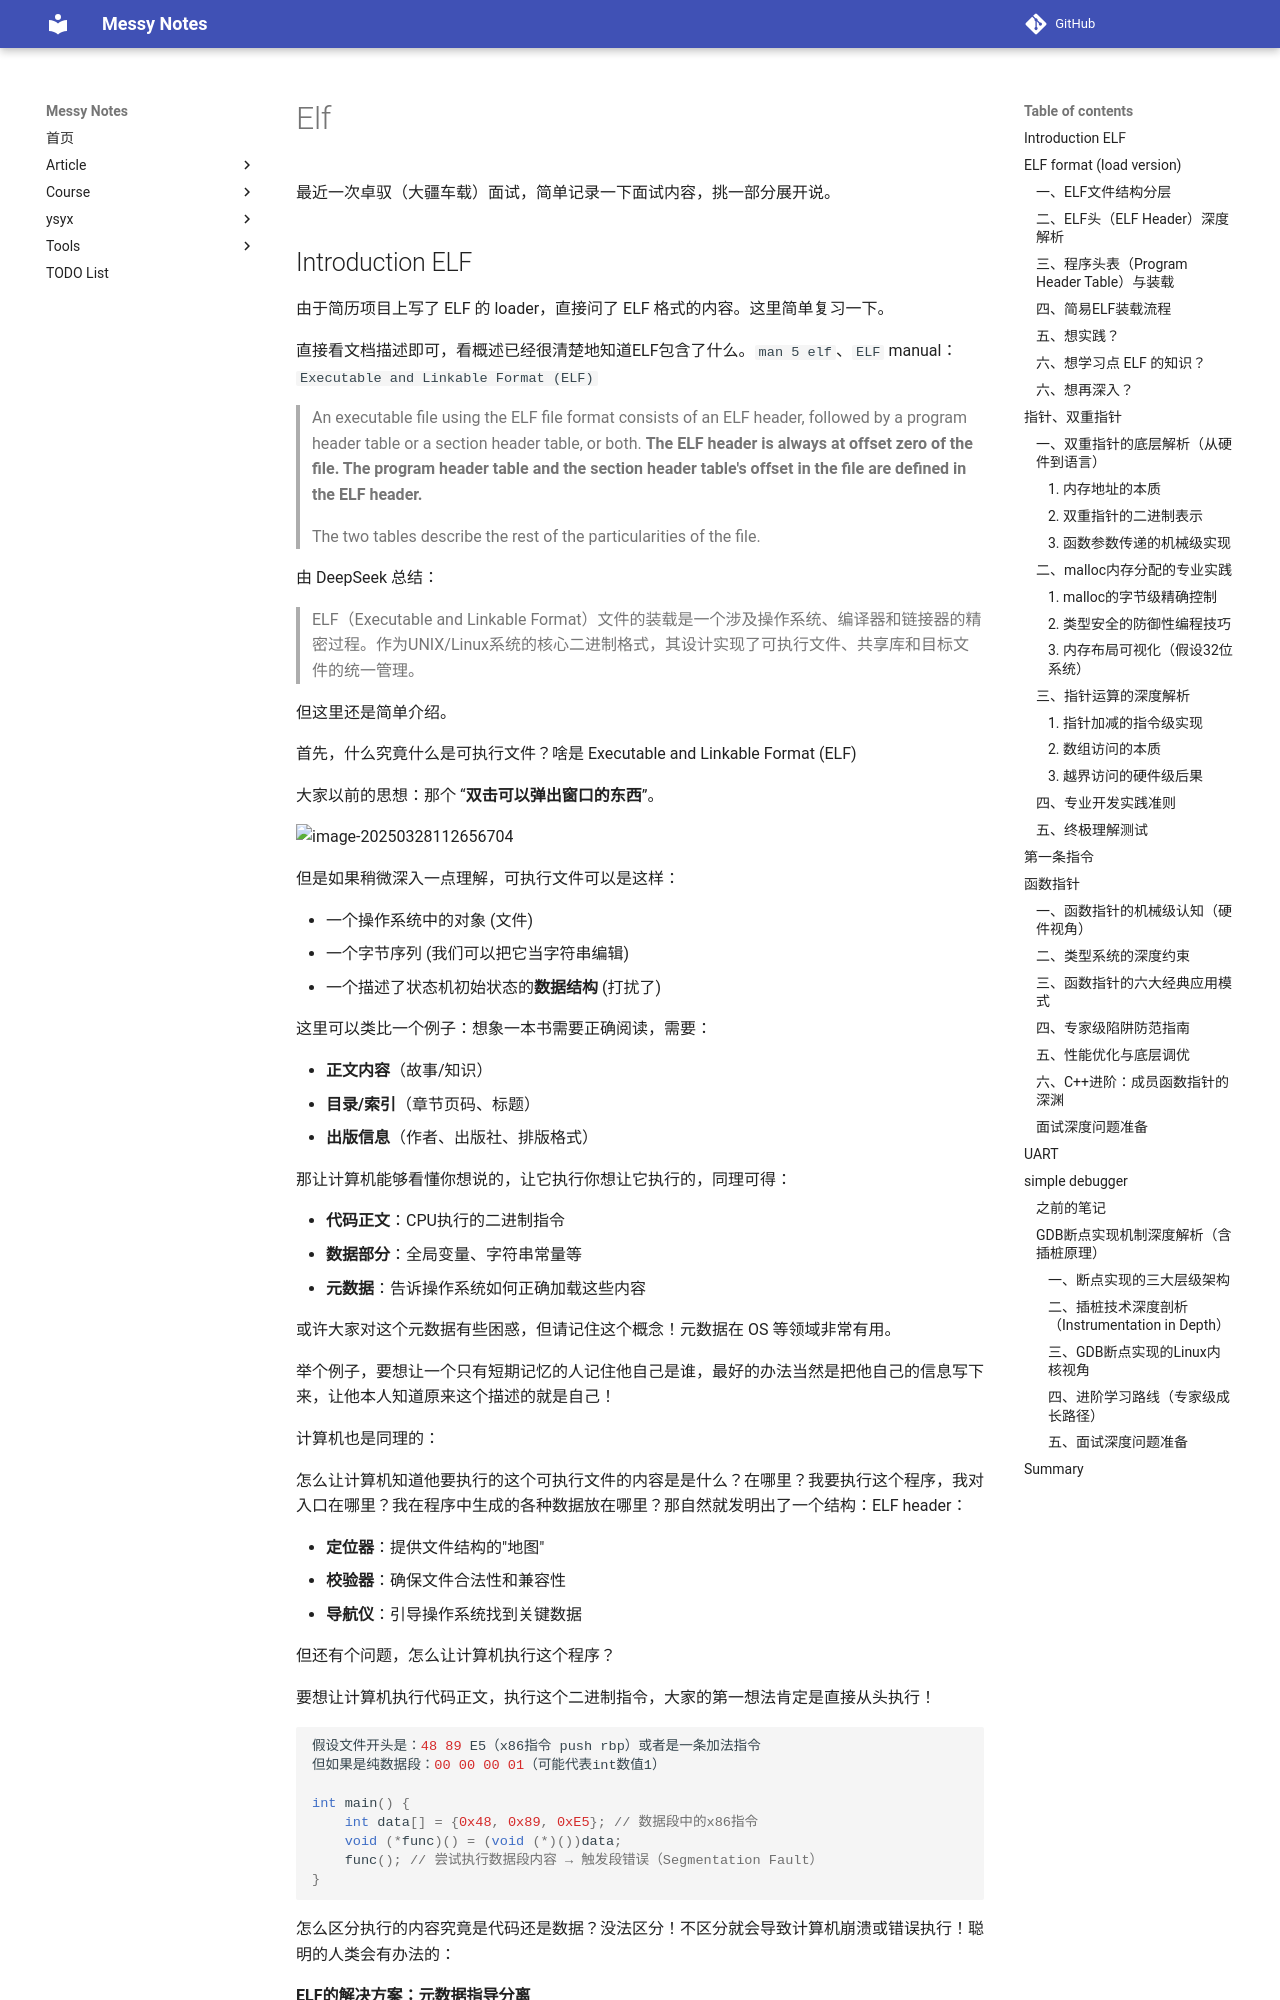

repository: JAILuo/notes · page: article/Archive/ELF & zyt interview/elf.html · generator: mkdocs

最近一次卓驭（大疆车载）面试，简单记录一下面试内容，挑一部分展开说。



## Introduction ELF

由于简历项目上写了 ELF 的 loader，直接问了 ELF 格式的内容。这里简单复习一下。

直接看文档描述即可，看概述已经很清楚地知道ELF包含了什么。`man 5 elf`、`ELF` manual：`Executable and Linkable Format (ELF)  `

> An executable file using the ELF file format consists of an ELF header, followed by a program header table or a section header table, or both.
> **The ELF header is always at offset zero of the file. The program header table and the section header table's offset in the file are defined in the ELF header.**
>
> The two tables describe the rest of the particularities of the file.

由 DeepSeek 总结：

>  ELF（Executable and Linkable Format）文件的装载是一个涉及操作系统、编译器和链接器的精密过程。作为UNIX/Linux系统的核心二进制格式，其设计实现了可执行文件、共享库和目标文件的统一管理。



但这里还是简单介绍。

首先，什么究竟什么是可执行文件？啥是 Executable and Linkable Format (ELF)  

大家以前的思想：那个 “**双击可以弹出窗口的东西**”。

![image-20250328112656704](pic/image-20250328112656704.png)

但是如果稍微深入一点理解，可执行文件可以是这样：

- 一个操作系统中的对象 (文件)
- 一个字节序列 (我们可以把它当字符串编辑)
- 一个描述了状态机初始状态的**数据结构** (打扰了)



这里可以类比一个例子：想象一本书需要正确阅读，需要：

- **正文内容**（故事/知识）
- **目录/索引**（章节页码、标题）
- **出版信息**（作者、出版社、排版格式）



那让计算机能够看懂你想说的，让它执行你想让它执行的，同理可得：

- **代码正文**：CPU执行的二进制指令
- **数据部分**：全局变量、字符串常量等
- **元数据**：告诉操作系统如何正确加载这些内容



或许大家对这个元数据有些困惑，但请记住这个概念！元数据在 OS 等领域非常有用。

举个例子，要想让一个只有短期记忆的人记住他自己是谁，最好的办法当然是把他自己的信息写下来，让他本人知道原来这个描述的就是自己！

计算机也是同理的：

怎么让计算机知道他要执行的这个可执行文件的内容是是什么？在哪里？我要执行这个程序，我对入口在哪里？我在程序中生成的各种数据放在哪里？那自然就发明出了一个结构：ELF header：

- **定位器**：提供文件结构的"地图"
- **校验器**：确保文件合法性和兼容性
- **导航仪**：引导操作系统找到关键数据



但还有个问题，怎么让计算机执行这个程序？

要想让计算机执行代码正文，执行这个二进制指令，大家的第一想法肯定是直接从头执行！

```C
假设文件开头是：48 89 E5（x86指令 push rbp）或者是一条加法指令
但如果是纯数据段：00 00 00 01（可能代表int数值1）
    
int main() {
    int data[] = {0x48, 0x89, 0xE5}; // 数据段中的x86指令
    void (*func)() = (void (*)())data;
    func(); // 尝试执行数据段内容 → 触发段错误（Segmentation Fault）
}
```

怎么区分执行的内容究竟是代码还是数据？没法区分！不区分就会导致计算机崩溃或错误执行！聪明的人类会有办法的：

**ELF的解决方案：元数据指导分离**

根据之前引入的元数据，让这个元数据来指导整个可执行文件的内容分隔（或许这叫 **设计哲学**？）：

- **声明式编程**：文件明确声明出不同的节（section）： 哪些是代码（`.text`），哪些是数据（`.data`, `.bss`）
- **权限标记**：通过程序头表（Program Header）为内存区域设置读写执行权限
